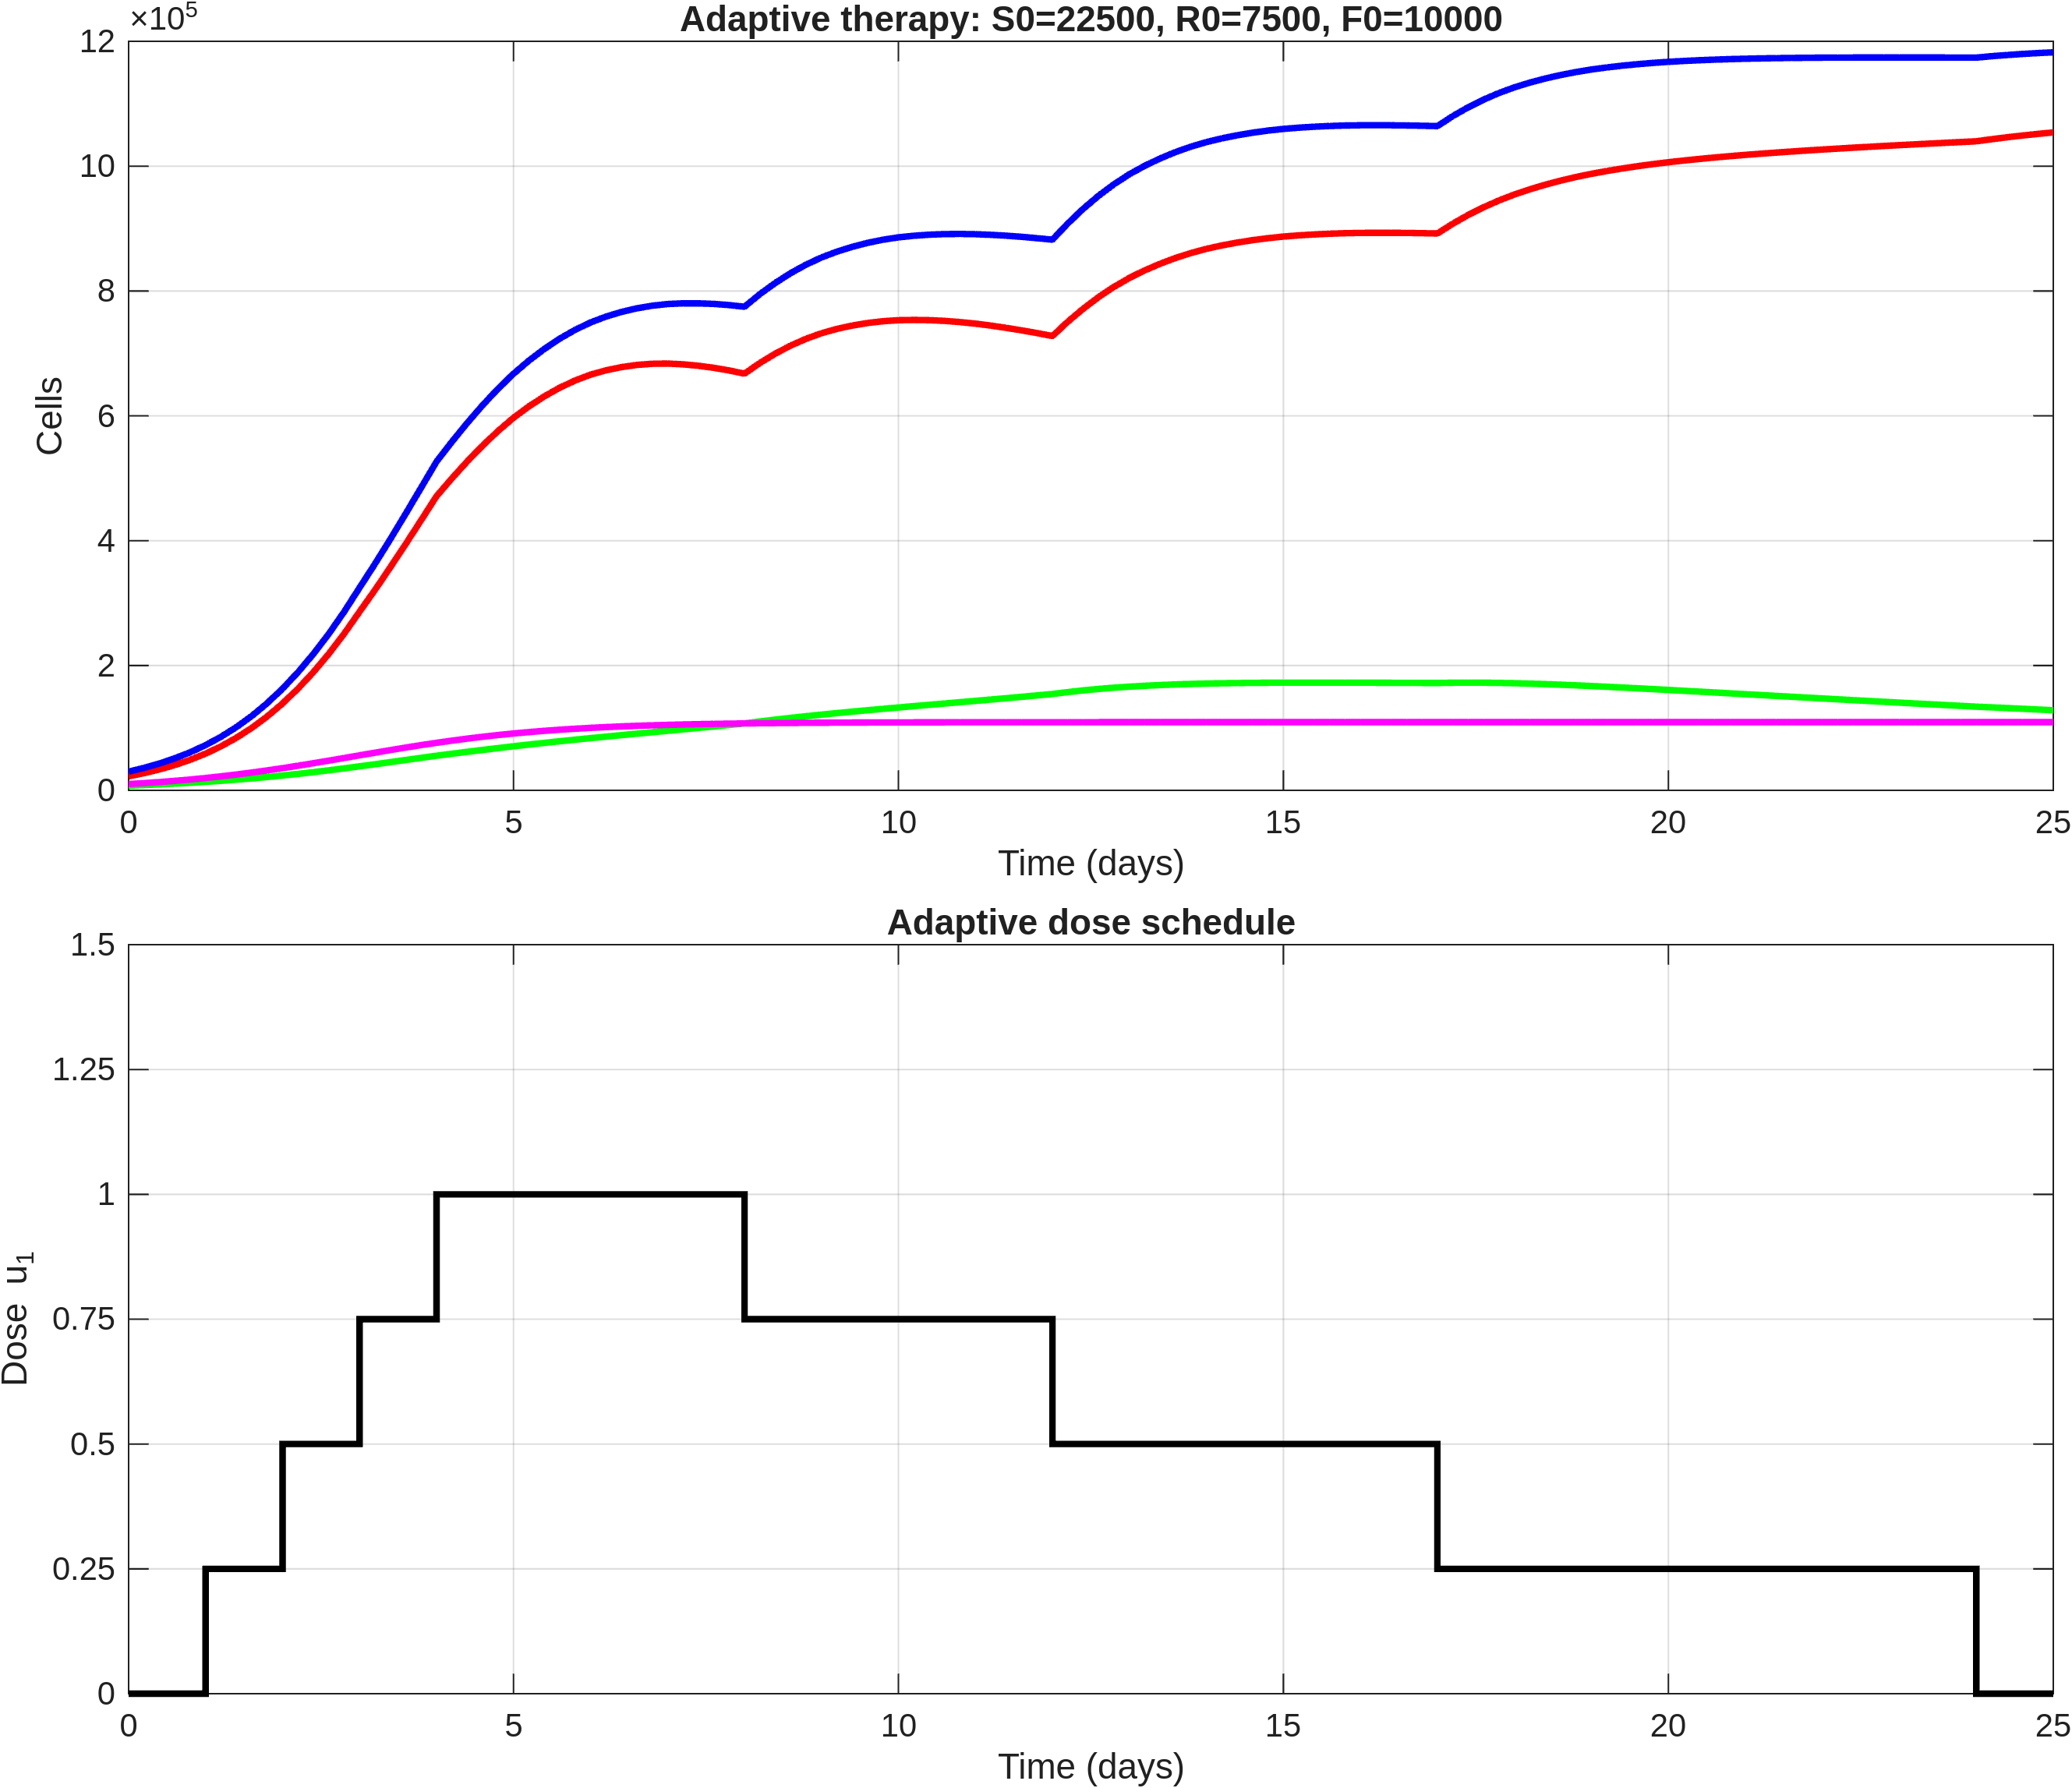

Data behind this chart, as committed beside it:
time, S, R, F, T, dose_u1
0, 22500, 7500, 10000, 30000, 0
0.2, 27500, 8467, 11524, 35966, 0
0.4, 33441, 9546, 13239, 42986, 0
0.6, 40512, 10751, 15169, 51263, 0
0.8, 48895, 12096, 17329, 60991, 0
1, 58795, 13593, 19732, 72387, 0.25
1.2, 70539, 15261, 22402, 85800, 0.25
1.4, 84173, 17096, 25316, 101270, 0.25
1.6, 100007, 19114, 28484, 119122, 0.25
1.8, 118283, 21323, 31897, 139606, 0.25
2, 139235, 23727, 35539, 162962, 0.5
2.2, 162917, 26330, 39401, 189247, 0.5
2.4, 189318, 29109, 43419, 218427, 0.5
2.6, 218672, 32065, 47567, 250737, 0.5
2.8, 250997, 35184, 51799, 286181, 0.5
3, 286203, 38444, 56067, 324647, 0.75
3.2, 321073, 41766, 60312, 362839, 0.75
3.4, 357405, 45158, 64489, 402563, 0.75
3.6, 394809, 48589, 68554, 443398, 0.75
3.8, 432911, 52030, 72463, 484940, 0.75
4, 471216, 55444, 76178, 526660, 1
4.2, 499948, 58606, 79635, 558554, 1
4.4, 527110, 61711, 82865, 588821, 1
4.6, 552540, 64751, 85869, 617291, 1
4.8, 575854, 67708, 88618, 643563, 1
5, 596879, 70577, 91114, 667457, 1
5.2, 615141, 73342, 93325, 688483, 1
5.4, 631144, 76026, 95319, 707170, 1
5.6, 645015, 78635, 97115, 723650, 1
5.8, 656587, 81168, 98709, 737755, 1
6, 665935, 83633, 100114, 749568, 1
6.2, 672863, 86034, 101322, 758897, 1
6.4, 677982, 88396, 102390, 766378, 1
6.6, 681495, 90730, 103335, 772225, 1
6.8, 683367, 93044, 104158, 776411, 1
7, 683729, 95350, 104873, 779078, 1
7.2, 682529, 97663, 105478, 780192, 1
7.4, 680208, 99995, 106007, 780203, 1
7.6, 676919, 102354, 106471, 779274, 1
7.8, 672668, 104752, 106872, 777421, 1
8, 667552, 107201, 107217, 774753, 0.75
8.2, 684658, 110319, 107507, 794977, 0.75
8.4, 699588, 113281, 107759, 812869, 0.75
8.6, 712537, 116101, 107980, 828638, 0.75
8.8, 723416, 118780, 108169, 842196, 0.75
9, 732355, 121331, 108332, 853687, 0.75
9.2, 739250, 123757, 108468, 863007, 0.75
9.4, 744658, 126098, 108586, 870756, 0.75
9.6, 748768, 128371, 108688, 877139, 0.75
9.8, 751577, 130582, 108777, 882158, 0.75
10, 753205, 132745, 108852, 885950, 0.75
10.2, 753635, 134872, 108916, 888506, 0.75
10.4, 753214, 136982, 108970, 890196, 0.75
10.6, 752066, 139085, 109018, 891151, 0.75
10.8, 750198, 141190, 109059, 891388, 0.75
11, 747688, 143306, 109094, 890994, 0.75
11.2, 744530, 145448, 109123, 889979, 0.75
11.4, 740918, 147621, 109148, 888539, 0.75
11.6, 736918, 149827, 109170, 886745, 0.75
11.8, 732535, 152076, 109189, 884611, 0.75
... 66 more rows
